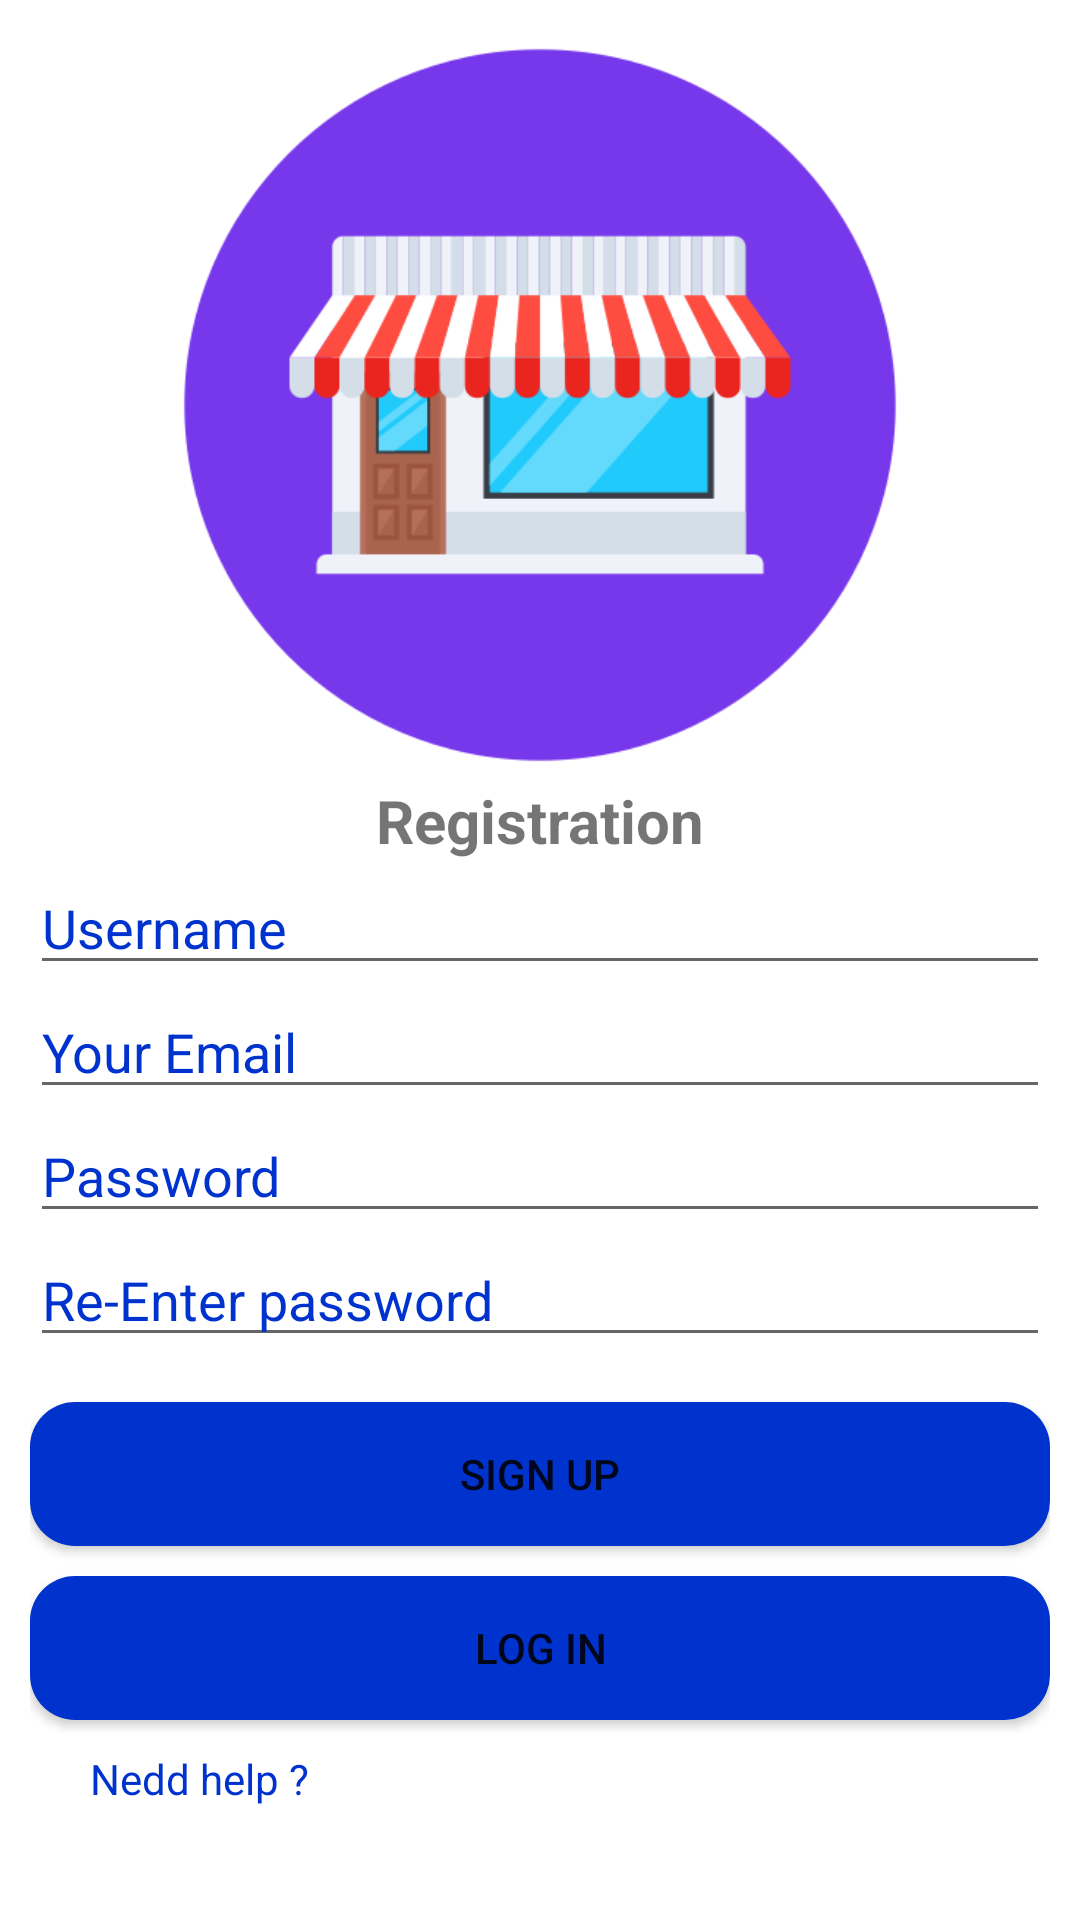

This screen was rendered from an Android layout file. Write that file and the resources it references.
<!-- AndroidManifest.xml: activity theme Theme.KotlineAppseconde -->
<!-- res/layout/activity_login.xml -->
<?xml version="1.0" encoding="utf-8"?>
<LinearLayout xmlns:android="http://schemas.android.com/apk/res/android"
    xmlns:app="http://schemas.android.com/apk/res-auto"
    xmlns:tools="http://schemas.android.com/tools"
    android:layout_width="match_parent"
    android:layout_height="match_parent"
    android:orientation="vertical"
    android:padding="10dp"
    tools:context=".loginActivity">

    <androidx.constraintlayout.widget.ConstraintLayout
        android:layout_width="match_parent"
        android:layout_height="wrap_content"
        >

        <ImageView
            android:layout_width="250dp"
            android:layout_height="250dp"
            android:background="@drawable/appicon"
            android:id="@+id/signupimage"
            android:elevation="20dp"
            app:layout_constraintEnd_toEndOf="parent"
            app:layout_constraintStart_toStartOf="parent"
            app:layout_constraintTop_toTopOf="parent" />



        <TextView
            android:layout_width="wrap_content"
            android:layout_height="wrap_content"
            android:text="Registration"
            android:textStyle="bold"
            app:layout_constraintEnd_toEndOf="parent"
            android:textSize="20dp"
            app:layout_constraintStart_toStartOf="parent"
            app:layout_constraintTop_toBottomOf="@+id/signupimage"
            />






    </androidx.constraintlayout.widget.ConstraintLayout>




    <EditText
        android:layout_width="match_parent"
        android:layout_height="wrap_content"
        android:id="@+id/Username"
        android:hint="Username"
        android:textColorHint="@color/mainpagebuttoncolors"

        />

    <EditText
        android:layout_width="match_parent"
        android:layout_height="wrap_content"
        android:id="@+id/useremail"
        android:textColorHint="@color/mainpagebuttoncolors"
        android:inputType="textEmailAddress"
        android:layout_below="@+id/Username"
        android:hint="Your Email"
        />

    <EditText
        android:layout_width="match_parent"
        android:layout_height="wrap_content"
        android:id="@+id/userpassword"
        android:hint="Password"
        android:textColorHint="@color/mainpagebuttoncolors"
        android:inputType="textPassword"
        android:layout_below="@+id/useremail"
        />

    <EditText
        android:layout_width="match_parent"
        android:layout_height="wrap_content"
        android:id="@+id/ReenterPassword"
        android:inputType="textPassword"
        android:textColorHint="@color/mainpagebuttoncolors"
        android:hint="Re-Enter password"
        android:layout_below="@+id/userpassword"
        />

    <Button
        android:layout_width="match_parent"
        android:layout_height="wrap_content"
        android:id="@+id/signupbutton"
        android:background="@drawable/mainpagebuttons"

        android:text="Sign up"
        android:layout_below="@+id/ReenterPassword"
        android:layout_marginTop="15dp"
        />

    <Button
        android:id="@+id/loginbutton"
        android:layout_width="match_parent"
        android:layout_height="wrap_content"
        android:text="Log in"
        android:background="@drawable/mainpagebuttons"
android:layout_marginTop="10dp"
        app:layout_constraintEnd_toEndOf="parent"
        app:layout_constraintHorizontal_bias="0.526"
        app:layout_constraintStart_toStartOf="parent"
        app:layout_constraintTop_toBottomOf="@+id/signupbutton" />

    <TextView
        android:layout_width="wrap_content"
        android:layout_height="wrap_content"
        android:text="Nedd help ?"
        app:layout_constraintTop_toBottomOf="@id/loginbutton"
        android:textColor="@color/mainpagebuttoncolors"
        android:layout_marginTop="10dp"
        android:layout_marginStart="20dp"
        android:id="@+id/needhelptext"

        />

</LinearLayout>
<!-- resources referenced by this layout -->
<resources>
  <color name="mainpagebuttoncolors">#0033CD</color>
  <!-- drawable appicon: png bitmap (drawable, 27779 bytes) -->
  <!-- drawable mainpagebuttons (drawable) -->
  <?xml version="1.0" encoding="utf-8"?>
  <shape xmlns:android="http://schemas.android.com/apk/res/android">
  
       <solid android:color="@color/mainpagebuttoncolors" />
      <corners android:radius="15dp"/>
  </shape>
  <style name="Theme.KotlineAppseconde" parent="Theme.MaterialComponents.DayNight.DarkActionBar">
          
          <item name="colorPrimary">@color/mainpagebuttoncolors</item>
          <item name="colorPrimaryVariant">@color/mainpagebuttoncolors</item>
          <item name="colorOnPrimary">@color/white</item>
          
          <item name="colorSecondary">@color/teal_200</item>
          <item name="colorSecondaryVariant">@color/teal_700</item>
          <item name="colorOnSecondary">@color/black</item>
          
          <item name="android:statusBarColor">?attr/colorPrimaryVariant</item>
          
      </style>
  <color name="white">#FFFFFFFF</color>
  <color name="teal_200">#FF03DAC5</color>
  <color name="teal_700">#FF018786</color>
  <color name="black">#FF000000</color>
</resources>
